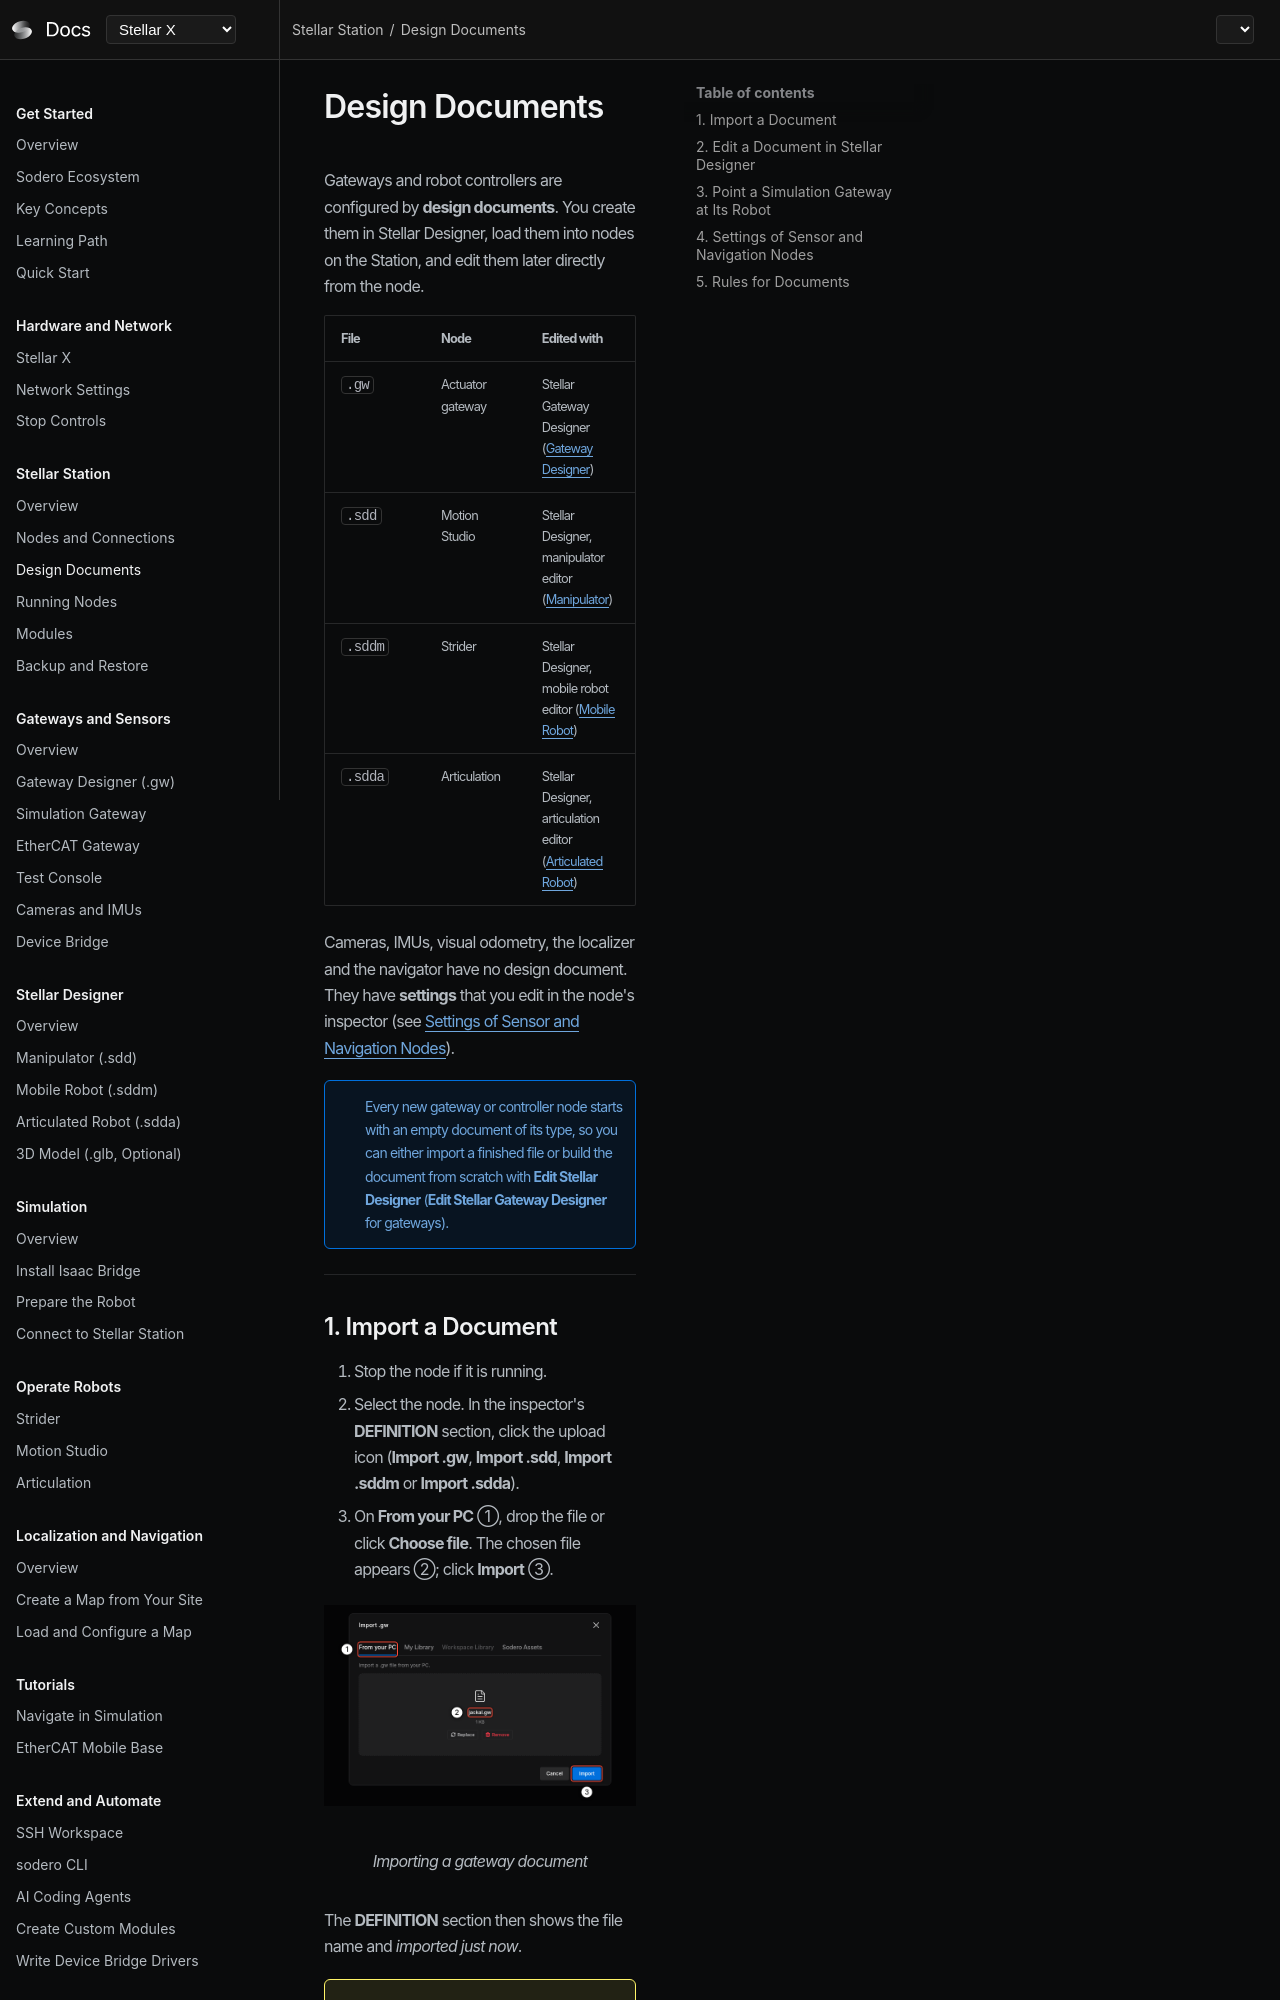

repository: Sodero-labs/docs · page: stellar-x/v2.0.0/station/design_documents/index.html · generator: mkdocs

# Design Documents

Gateways and robot controllers are configured by **design documents**. You create them in Stellar Designer, load them into nodes on the Station, and edit them later directly from the node.

| File | Node | Edited with |
| :--- | :--- | :--- |
| `.gw` | Actuator gateway | Stellar Gateway Designer ([Gateway Designer](../../gateways/gateway_designer/index.md)) |
| `.sdd` | Motion Studio | Stellar Designer, manipulator editor ([Manipulator](../../tutorials/stellar_designer/manipulator/index.md)) |
| `.sddm` | Strider | Stellar Designer, mobile robot editor ([Mobile Robot](../../tutorials/stellar_designer/mobile_robot/index.md)) |
| `.sdda` | Articulation | Stellar Designer, articulation editor ([Articulated Robot](../../tutorials/stellar_designer/articulation/index.md)) |

Cameras, IMUs, visual odometry, the localizer and the navigator have no design document. They have **settings** that you edit in the node's inspector (see [Settings of Sensor and Navigation Nodes](#4-settings-of-sensor-and-navigation-nodes)).

!!! info "Every new gateway or controller node starts with an empty document of its type, so you can either import a finished file or build the document from scratch with **Edit Stellar Designer** (**Edit Stellar Gateway Designer** for gateways)."

---
